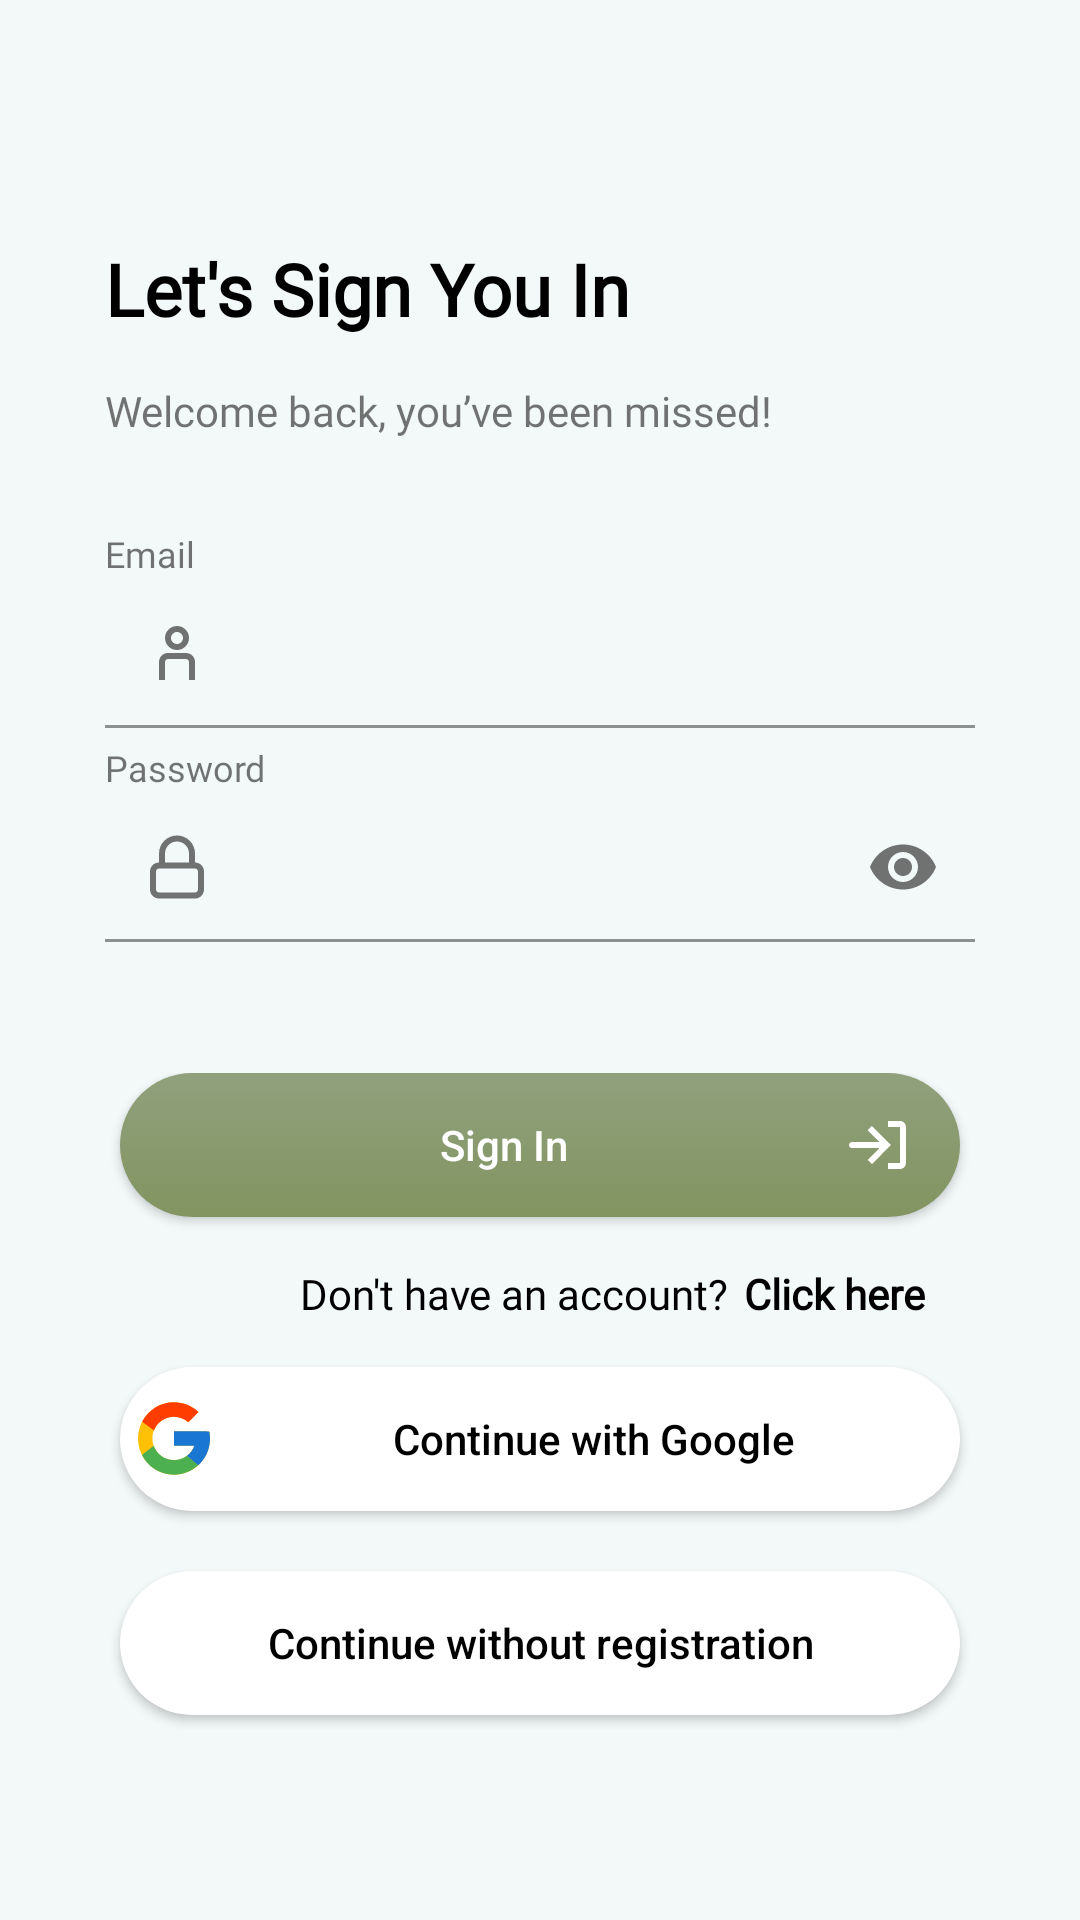

The Android layout XML behind this screen, and the referenced resources:
<!-- AndroidManifest.xml: application theme Theme.PlantCare -->
<!-- res/layout/fragment_sign_in.xml -->
<?xml version="1.0" encoding="utf-8"?>
<layout xmlns:android="http://schemas.android.com/apk/res/android"
    xmlns:app="http://schemas.android.com/apk/res-auto"
    xmlns:tools="http://schemas.android.com/tools">


    <androidx.constraintlayout.widget.ConstraintLayout
        android:layout_width="match_parent"
        android:layout_height="match_parent"
        android:background="#F3F8F9"
        android:outlineProvider="paddedBounds"
        tools:context=".view.fragments.SignInFragment">


        <TextView
            android:id="@+id/tvSignInLetsSignin"
            android:layout_width="0dp"
            android:layout_height="wrap_content"
            android:layout_marginStart="35dp"
            android:layout_marginTop="80dp"
            android:layout_marginEnd="35dp"
            android:fontFamily="@font/dm_sans"
            android:text="@string/let_s_sign_you_in"
            android:textAlignment="textStart"
            android:textColor="@color/black"
            android:textSize="24sp"
            android:textStyle="bold"
            app:layout_constraintEnd_toEndOf="parent"
            app:layout_constraintStart_toStartOf="parent"
            app:layout_constraintTop_toTopOf="parent" />

        <TextView
            android:id="@+id/tvSignInWelcomeBack"
            android:layout_width="0dp"
            android:layout_height="wrap_content"
            android:layout_marginStart="35dp"
            android:layout_marginTop="15dp"
            android:layout_marginEnd="35dp"
            android:fontFamily="@font/dm_sans_medium"
            android:text="@string/welcome_back_you_ve_been_missed"
            android:textSize="14sp"
            app:layout_constraintEnd_toEndOf="parent"
            app:layout_constraintStart_toStartOf="parent"
            app:layout_constraintTop_toBottomOf="@id/tvSignInLetsSignin" />

        <androidx.constraintlayout.widget.ConstraintLayout
            android:id="@+id/layoutSigninEmail"
            android:layout_width="match_parent"
            android:layout_height="wrap_content"
            android:layout_marginStart="35dp"
            android:layout_marginTop="30dp"
            android:layout_marginEnd="35dp"
            app:layout_constraintEnd_toEndOf="parent"
            app:layout_constraintStart_toStartOf="parent"
            app:layout_constraintTop_toBottomOf="@id/tvSignInWelcomeBack">


            <TextView
                android:id="@+id/tvSignInEmail"
                android:layout_width="wrap_content"
                android:layout_height="wrap_content"
                android:fontFamily="@font/dm_sans_medium"
                android:text="@string/email"
                android:textSize="12sp"
                app:layout_constraintBottom_toTopOf="@+id/textInputLayoutEmail"
                app:layout_constraintStart_toStartOf="parent" />

            <com.google.android.material.textfield.TextInputLayout
                android:id="@+id/textInputLayoutEmail"
                android:layout_width="match_parent"
                android:layout_height="wrap_content"
                app:layout_constraintBottom_toBottomOf="parent"
                app:layout_constraintEnd_toEndOf="parent"
                app:layout_constraintStart_toStartOf="parent"
                app:startIconDrawable="@drawable/person">

                <com.google.android.material.textfield.TextInputEditText
                    android:id="@+id/etSignInEmail"
                    android:layout_width="match_parent"
                    android:layout_height="50dp"
                    android:background="@color/transparent"
                    android:inputType="textEmailAddress"
                    android:maxLines="1" />


            </com.google.android.material.textfield.TextInputLayout>

        </androidx.constraintlayout.widget.ConstraintLayout>


        <androidx.constraintlayout.widget.ConstraintLayout
            android:id="@+id/layoutSigninPassword"
            android:layout_width="0dp"
            android:layout_height="wrap_content"
            android:layout_marginStart="35dp"
            android:layout_marginTop="5dp"
            android:layout_marginEnd="35dp"
            app:layout_constraintEnd_toEndOf="parent"
            app:layout_constraintStart_toStartOf="parent"
            app:layout_constraintTop_toBottomOf="@id/layoutSigninEmail">

            <TextView
                android:id="@+id/tvSignInPassword"
                android:layout_width="wrap_content"
                android:layout_height="wrap_content"
                android:fontFamily="@font/dm_sans_medium"
                android:text="@string/password"
                android:textSize="12sp"
                app:layout_constraintBottom_toTopOf="@id/textInputLayoutPassword"
                app:layout_constraintStart_toStartOf="parent" />

            <com.google.android.material.textfield.TextInputLayout
                android:id="@+id/textInputLayoutPassword"
                android:layout_width="match_parent"
                android:layout_height="wrap_content"
                app:layout_constraintBottom_toBottomOf="parent"
                app:layout_constraintEnd_toEndOf="parent"
                app:layout_constraintStart_toStartOf="parent"
                app:passwordToggleEnabled="true"
                app:startIconDrawable="@drawable/lock">

                <com.google.android.material.textfield.TextInputEditText
                    android:id="@+id/etSignInPassword"
                    android:layout_width="match_parent"
                    android:layout_height="50dp"
                    android:background="@color/transparent"
                    android:inputType="textPassword"
                    android:maxLines="1" />

            </com.google.android.material.textfield.TextInputLayout>

        </androidx.constraintlayout.widget.ConstraintLayout>

        <androidx.constraintlayout.widget.ConstraintLayout
            android:id="@+id/layoutSignInSignInOptions"
            android:layout_width="0dp"
            android:layout_height="wrap_content"
            android:layout_marginBottom="20dp"
            app:layout_constraintBottom_toBottomOf="parent"
            app:layout_constraintEnd_toEndOf="parent"
            app:layout_constraintStart_toStartOf="parent"
            app:layout_constraintTop_toBottomOf="@id/layoutSigninPassword">

            <androidx.appcompat.widget.AppCompatButton
                android:id="@+id/btnSignIn"
                android:layout_width="0dp"
                android:layout_height="wrap_content"
                android:layout_marginHorizontal="40dp"
                android:background="@drawable/custom_button_intro2"
                android:drawableEnd="@drawable/log_in"
                android:elevation="5dp"
                android:paddingHorizontal="16dp"
                android:text="@string/sign_in"
                android:textAllCaps="false"
                android:textColor="@color/white"
                app:layout_constraintEnd_toEndOf="parent"
                app:layout_constraintStart_toStartOf="parent"
                app:layout_constraintTop_toTopOf="parent" />

            <ProgressBar
                android:id="@+id/progressBar"
                android:layout_width="24dp"
                android:layout_height="24dp"
                android:layout_marginStart="10dp"
                android:backgroundTint="@color/white"
                android:elevation="10dp"
                android:indeterminate="true"
                android:indeterminateTint="@color/white"
                android:progressBackgroundTint="@color/white"
                android:progressTint="@color/white"
                android:visibility="gone"
                app:layout_constraintBottom_toBottomOf="@id/btnSignIn"
                app:layout_constraintStart_toStartOf="@id/btnSignIn"
                app:layout_constraintTop_toTopOf="@id/btnSignIn" />


            <TextView
                android:id="@+id/tvSignInDoyouHvAccnt"
                android:layout_width="wrap_content"
                android:layout_height="wrap_content"
                android:layout_marginVertical="16dp"
                android:layout_marginStart="60dp"
                android:fontFamily="@font/dm_sans"
                android:text="@string/don_t_have_an_account"
                android:textColor="@color/black"
                app:layout_constraintStart_toStartOf="@id/btnSignIn"
                app:layout_constraintTop_toBottomOf="@id/btnSignIn" />

            <TextView
                android:id="@+id/tvSiginClickHere"
                android:layout_width="wrap_content"
                android:layout_height="wrap_content"
                android:fontFamily="@font/dm_sans"
                android:paddingHorizontal="5dp"
                android:paddingVertical="8dp"
                android:text="@string/click_here"
                android:textColor="@color/black"
                android:textStyle="bold"
                app:layout_constraintBottom_toBottomOf="@id/tvSignInDoyouHvAccnt"
                app:layout_constraintStart_toEndOf="@id/tvSignInDoyouHvAccnt"
                app:layout_constraintTop_toTopOf="@id/tvSignInDoyouHvAccnt" />


            <androidx.constraintlayout.utils.widget.MotionButton
                android:id="@+id/btnGoogleSignIn"
                android:layout_width="0dp"
                android:layout_height="wrap_content"
                android:layout_marginVertical="15dp"
                android:background="@drawable/custom_button_google"
                android:drawableStart="@drawable/google"
                android:elevation="5dp"
                android:text="@string/google"
                android:textAllCaps="false"
                android:textColor="@color/black"
                app:layout_constraintBottom_toTopOf="@id/btnContinueWithout"
                app:layout_constraintEnd_toEndOf="@id/btnSignIn"
                app:layout_constraintStart_toStartOf="@id/btnSignIn"
                app:layout_constraintTop_toBottomOf="@id/tvSignInDoyouHvAccnt" />

            <androidx.constraintlayout.utils.widget.MotionButton
                android:id="@+id/btnContinueWithout"
                android:layout_width="0dp"
                android:layout_height="wrap_content"
                android:layout_marginVertical="5dp"
                android:background="@drawable/custom_button_google"
                android:text="@string/continue_without"
                android:textAllCaps="false"
                android:textColor="@color/black"
                app:layout_constraintBottom_toBottomOf="parent"
                app:layout_constraintEnd_toEndOf="@id/btnSignIn"
                app:layout_constraintStart_toStartOf="@id/btnSignIn"
                app:layout_constraintTop_toBottomOf="@id/btnGoogleSignIn" />


        </androidx.constraintlayout.widget.ConstraintLayout>


    </androidx.constraintlayout.widget.ConstraintLayout>
</layout>
<!-- resources referenced by this layout -->
<resources>
  <color name="black">#000000</color>
  <color name="transparent">#0000ffff</color>
  <color name="white">#FFFFFF</color>
  <!-- drawable custom_button_google (drawable) -->
  <?xml version="1.0" encoding="utf-8"?>
  <selector xmlns:android="http://schemas.android.com/apk/res/android">
      <item>
          <shape>
              <corners android:radius="100dp"/>
              <gradient
                  android:startColor="@color/white"
                  android:endColor="@color/white"
                  android:type="linear"
                  android:angle="-90"/>
  
          </shape>
      </item>
  
  </selector>
  <!-- drawable custom_button_intro2 (drawable) -->
  <?xml version="1.0" encoding="utf-8"?>
  <selector xmlns:android="http://schemas.android.com/apk/res/android">
      <item>
          <shape>
              <corners android:radius="100dp"/>
              <gradient
                  android:startColor="@color/main_purple_start"
                  android:endColor="@color/main_purple_end"
                  android:type="linear"
                  android:angle="-90"/>
          </shape>
      </item>
  
  
  </selector>
  <!-- drawable lock (drawable) -->
  <vector xmlns:android="http://schemas.android.com/apk/res/android"
      android:width="24dp"
      android:height="24dp"
      android:viewportWidth="24"
      android:viewportHeight="24">
    <path
        android:pathData="M18,10.5C19.657,10.5 21,11.843 21,13.5V19.5C21,21.157 19.657,22.5 18,22.5H6C4.343,22.5 3,21.157 3,19.5V13.5C3,11.843 4.343,10.5 6,10.5V7.5C6,4.186 8.686,1.5 12,1.5C15.314,1.5 18,4.186 18,7.5V10.5ZM12,3.5C14.209,3.5 16,5.291 16,7.5V10.5H8V7.5C8,5.291 9.791,3.5 12,3.5ZM18,12.5H6C5.448,12.5 5,12.948 5,13.5V19.5C5,20.052 5.448,20.5 6,20.5H18C18.552,20.5 19,20.052 19,19.5V13.5C19,12.948 18.552,12.5 18,12.5Z"
        android:fillColor="#171717"
        android:fillType="evenOdd"/>
  </vector>
  <!-- drawable log_in (drawable) -->
  <vector xmlns:android="http://schemas.android.com/apk/res/android"
      android:width="24dp"
      android:height="24dp"
      android:viewportWidth="24"
      android:viewportHeight="24">
    <path
        android:pathData="M19.971,20H15.971V18H19.971V6H15.971V4H19.971C21.076,4 21.971,4.895 21.971,6V18C21.971,19.105 21.076,20 19.971,20ZM9.224,16.977L10.644,18.385L16.981,11.994L10.59,5.657L9.182,7.077L13.162,11.024H4C3.448,11.024 3,11.472 3,12.024C3,12.576 3.448,13.024 4,13.024H13.143L9.224,16.977Z"
        android:fillColor="#ffffff"
        android:fillType="evenOdd"/>
  </vector>
  <string name="click_here">Click here</string>
  <string name="continue_without">Continue without registration</string>
  <string name="don_t_have_an_account">Don\'t have an account?</string>
  <string name="email">Email</string>
  <string name="google">Continue with Google</string>
  <string name="let_s_sign_you_in">Let\'s Sign You In</string>
  <string name="password">Password</string>
  <string name="sign_in">Sign In</string>
  <string name="welcome_back_you_ve_been_missed">Welcome back, you’ve been missed!</string>
  <style name="Theme.PlantCare" parent="Theme.MaterialComponents.DayNight.NoActionBar">
          
          <item name="colorPrimary">@color/purple_500</item>
          <item name="colorPrimaryVariant">@color/purple_700</item>
          <item name="colorOnPrimary">@color/white</item>
          
          <item name="colorSecondary">@color/teal_200</item>
          <item name="colorSecondaryVariant">@color/teal_700</item>
          <item name="colorOnSecondary">@color/black</item>
  
          
          <item name="android:statusBarColor">?attr/colorPrimaryVariant</item>
          
      </style>
  <color name="main_purple_start">#90A17D</color>
  <color name="main_purple_end">#829460</color>
  <color name="purple_500">#829460</color>
  <color name="purple_700">#829460</color>
  <color name="teal_200">#90A17D</color>
  <color name="teal_700">#FF018786</color>
</resources>
